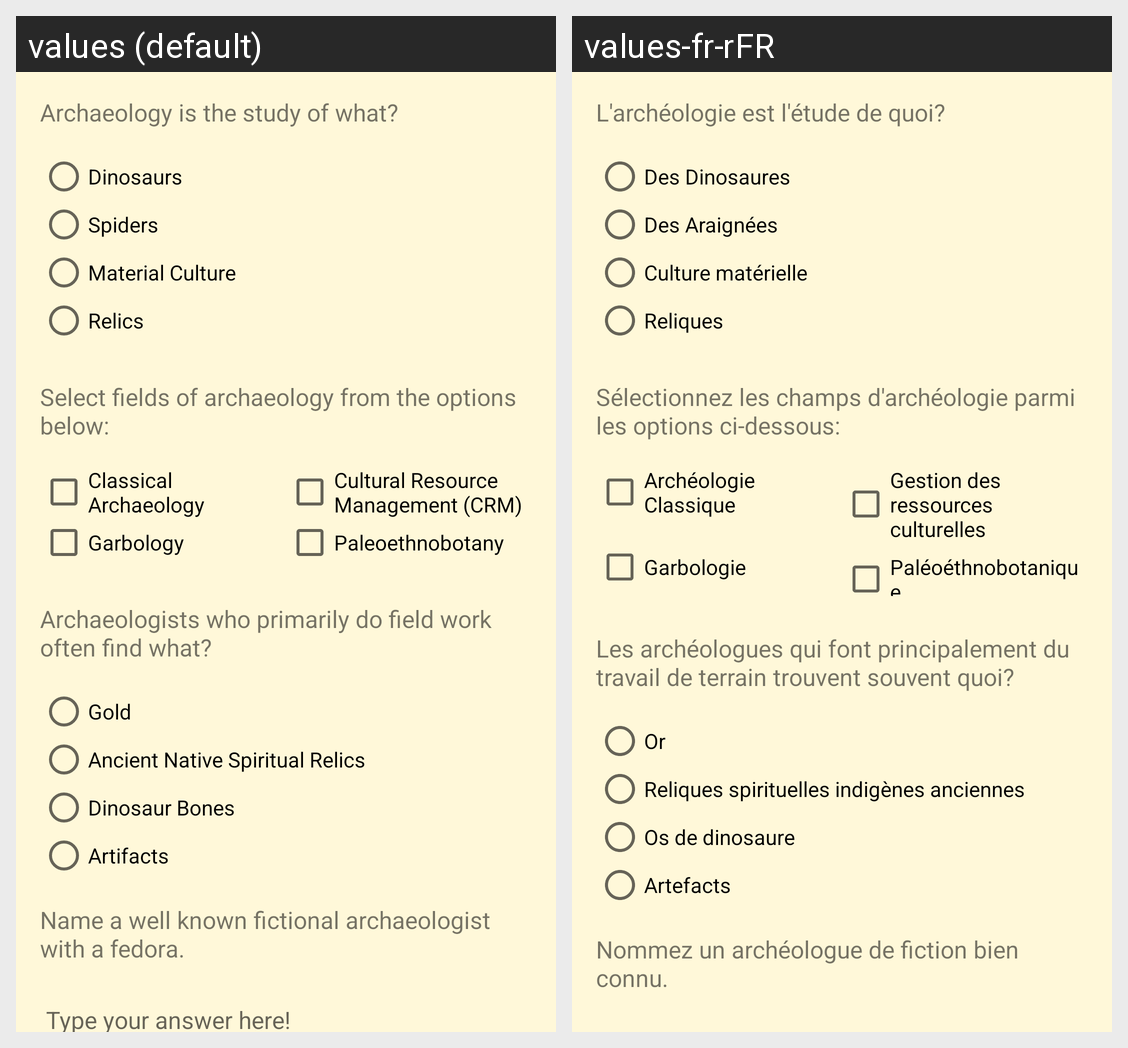

This grid shows one Android layout under two languages. Give, for every string resource on the screen, its name, the default text and each shown locale's text.
Android screen res/layout/activity_quiz.xml rendered under 2 locales, left to right: values (default), values-fr-rFR. Device: Nexus 5 (rendered at 1080×1920; each locale shown at half size, 540×960, under a caption strip naming it); theme AppTheme.
Strings drawn on this screen, with the default value and each locale's value (text and hints the layout hard-codes, and strings that could not be matched under every locale, appear in the picture but are not listed):

q1
  values: Archaeology is the study of what?
  values-fr-rFR: L'archéologie est l'étude de quoi?

q1r1
  values: Dinosaurs
  values-fr-rFR: Des Dinosaures

q1r2
  values: Spiders
  values-fr-rFR: Des Araignées

q1r3
  values: Material Culture
  values-fr-rFR: Culture matérielle

q1r4
  values: Relics
  values-fr-rFR: Reliques

q2
  values: Select fields of archaeology from the options below:
  values-fr-rFR: Sélectionnez les champs d'archéologie parmi les options ci-dessous:

q2c1
  values: Classical Archaeology
  values-fr-rFR: Archéologie Classique

q2c2
  values: Cultural Resource Management (CRM)
  values-fr-rFR: Gestion des ressources culturelles

q2c3
  values: Garbology
  values-fr-rFR: Garbologie

q2c4
  values: Paleoethnobotany
  values-fr-rFR: Paléoéthnobotanique

q3
  values: Archaeologists who primarily do field work often find what?
  values-fr-rFR: Les archéologues qui font principalement du travail de terrain trouvent souvent quoi?

q3r1
  values: Gold
  values-fr-rFR: Or

q3r2
  values: Ancient Native Spiritual Relics
  values-fr-rFR: Reliques spirituelles indigènes anciennes

q3r3
  values: Dinosaur Bones
  values-fr-rFR: Os de dinosaure

q3r4
  values: Artifacts
  values-fr-rFR: Artefacts

q4
  values: Name a well known fictional archaeologist with a fedora.
  values-fr-rFR: Nommez un archéologue de fiction bien connu.
